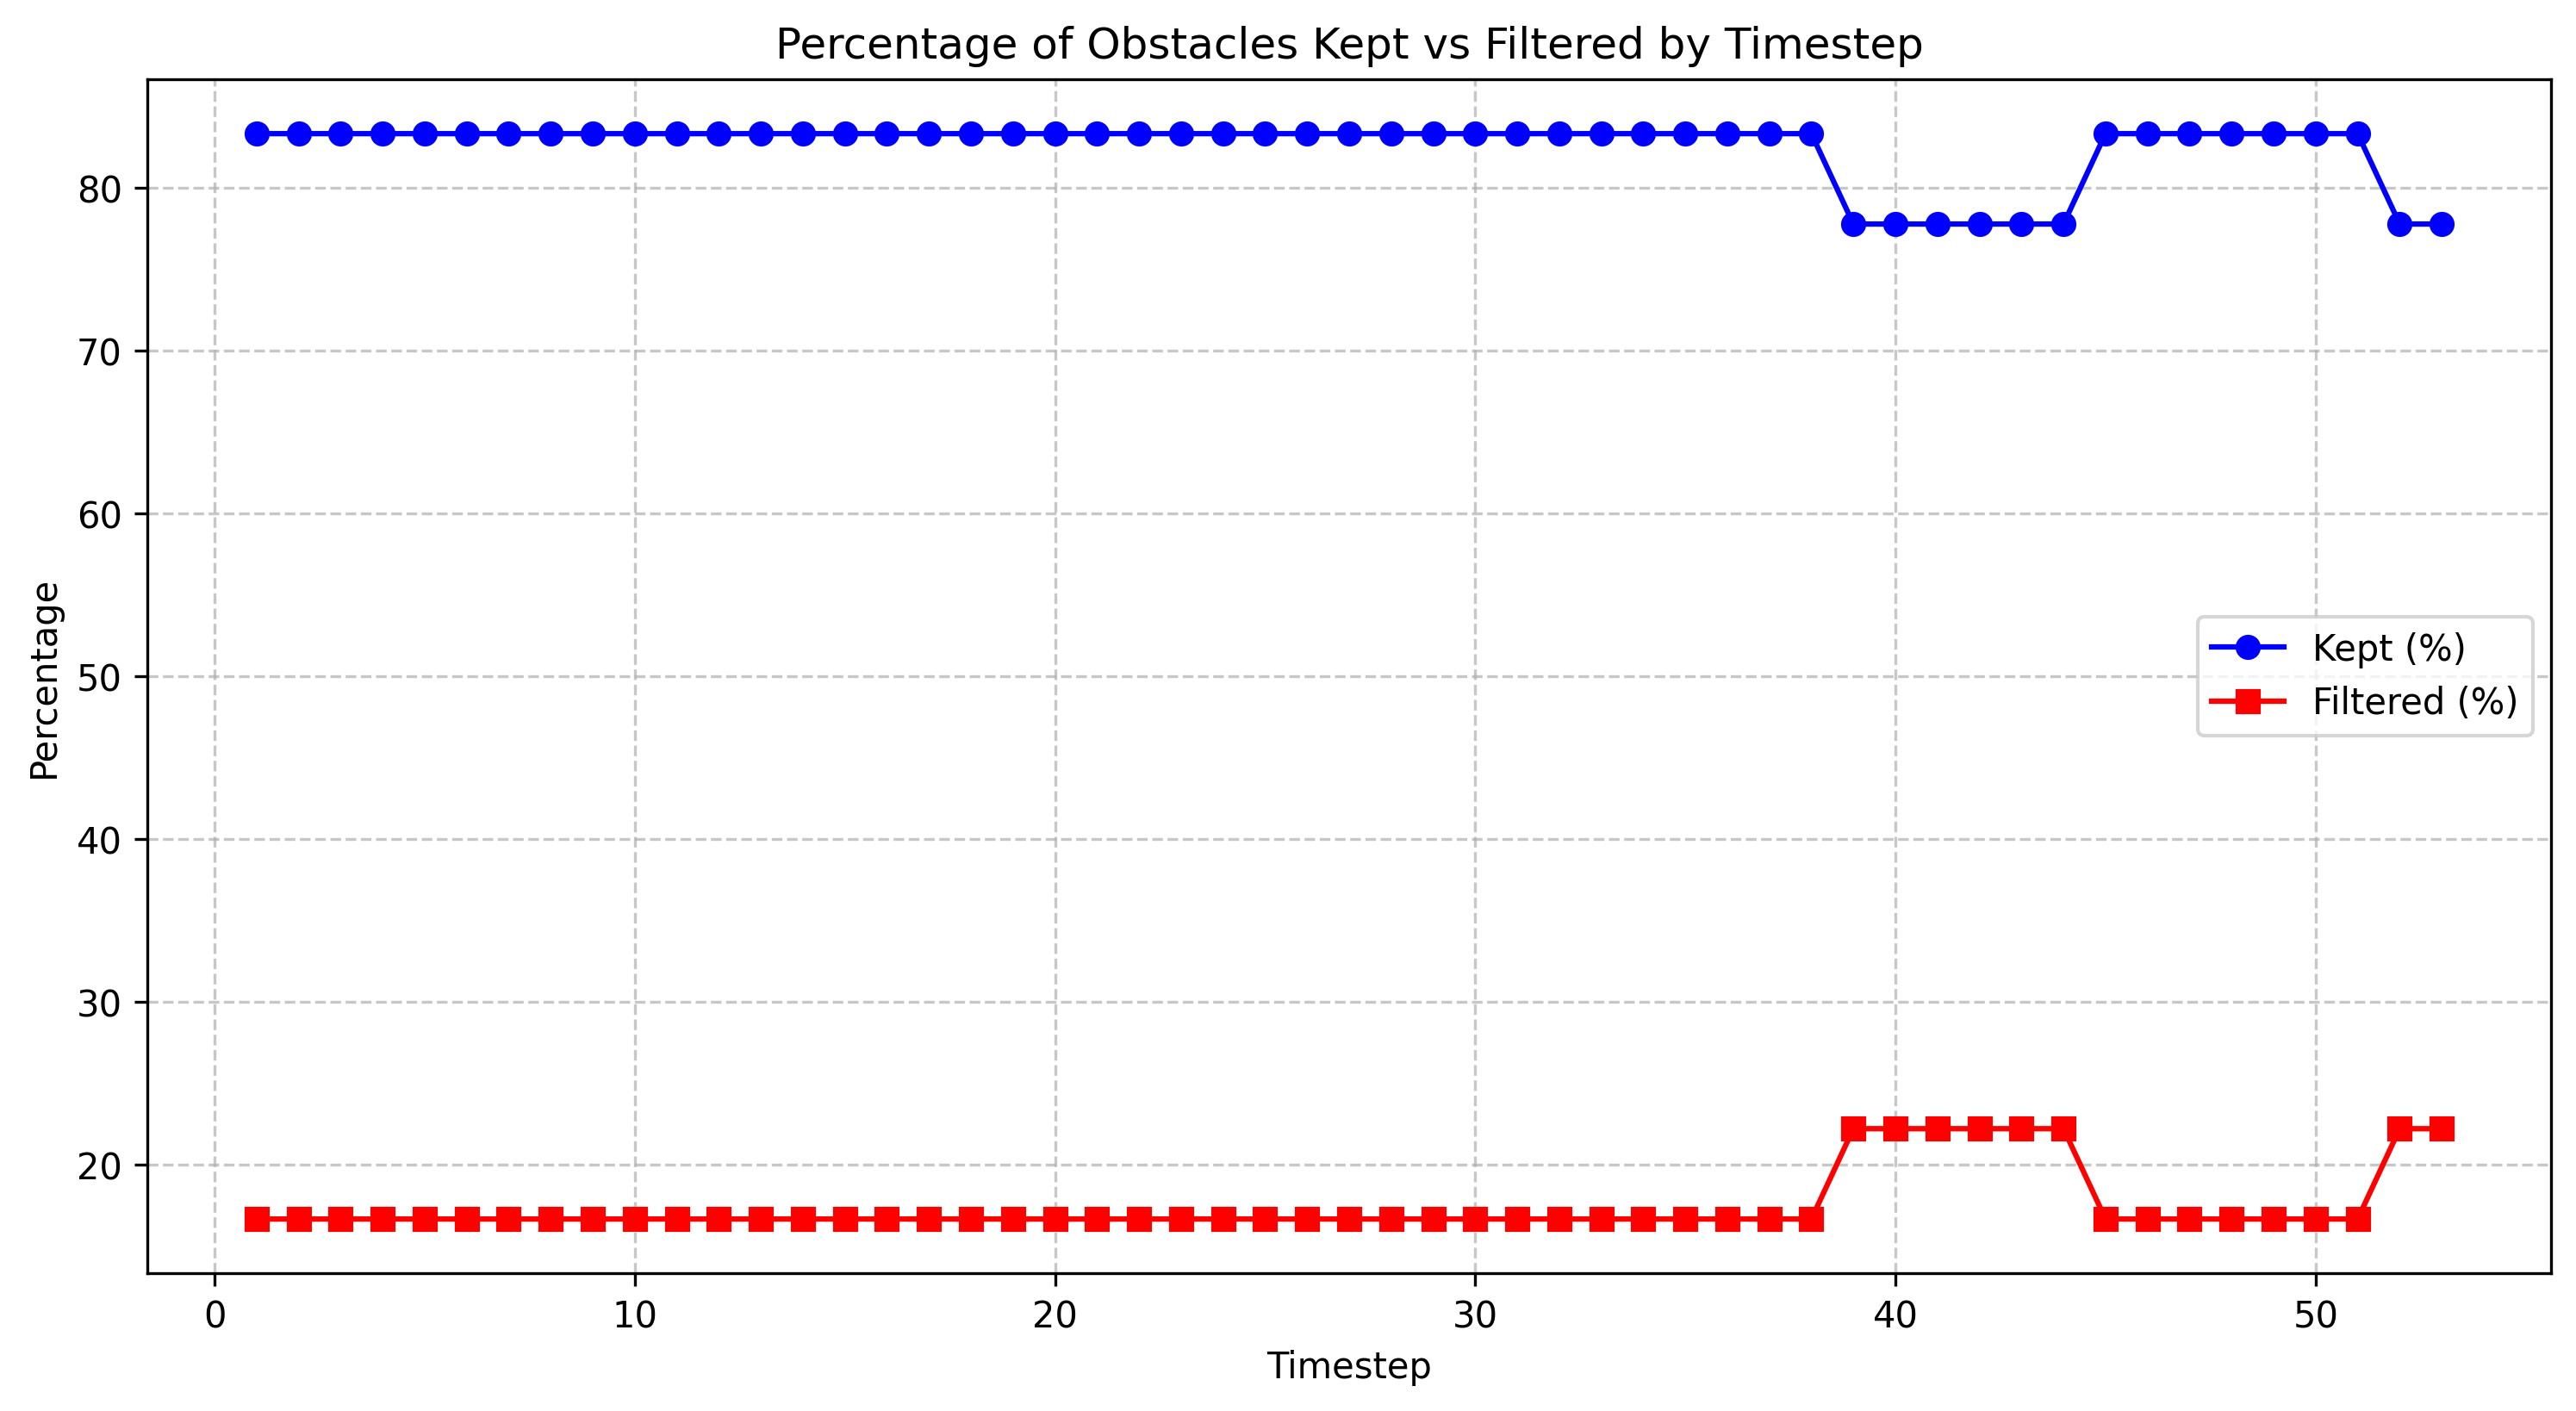

Source data for this figure (header and first rows):
timestep, total_count, filtered_count, filtered_percentage, kept_percentage
1.0, 18, 3, 16.67, 83.33
2.0, 18, 3, 16.67, 83.33
3.0, 18, 3, 16.67, 83.33
4.0, 18, 3, 16.67, 83.33
5.0, 18, 3, 16.67, 83.33
6.0, 18, 3, 16.67, 83.33
7.0, 18, 3, 16.67, 83.33
8.0, 18, 3, 16.67, 83.33
9.0, 18, 3, 16.67, 83.33
10.0, 18, 3, 16.67, 83.33
11.0, 18, 3, 16.67, 83.33
12.0, 18, 3, 16.67, 83.33
13.0, 18, 3, 16.67, 83.33
14.0, 18, 3, 16.67, 83.33
15.0, 18, 3, 16.67, 83.33
16.0, 18, 3, 16.67, 83.33
17.0, 18, 3, 16.67, 83.33
18.0, 18, 3, 16.67, 83.33
19.0, 18, 3, 16.67, 83.33
20.0, 18, 3, 16.67, 83.33
21.0, 18, 3, 16.67, 83.33
22.0, 18, 3, 16.67, 83.33
23.0, 18, 3, 16.67, 83.33
24.0, 18, 3, 16.67, 83.33
25.0, 18, 3, 16.67, 83.33
26.0, 18, 3, 16.67, 83.33
27.0, 18, 3, 16.67, 83.33
28.0, 18, 3, 16.67, 83.33
29.0, 18, 3, 16.67, 83.33
30.0, 18, 3, 16.67, 83.33
31.0, 18, 3, 16.67, 83.33
32.0, 18, 3, 16.67, 83.33
33.0, 18, 3, 16.67, 83.33
34.0, 18, 3, 16.67, 83.33
35.0, 18, 3, 16.67, 83.33
36.0, 18, 3, 16.67, 83.33
37.0, 18, 3, 16.67, 83.33
38.0, 18, 3, 16.67, 83.33
39.0, 18, 4, 22.22, 77.78
40.0, 18, 4, 22.22, 77.78
41.0, 18, 4, 22.22, 77.78
42.0, 18, 4, 22.22, 77.78
43.0, 18, 4, 22.22, 77.78
44.0, 18, 4, 22.22, 77.78
45.0, 18, 3, 16.67, 83.33
46.0, 18, 3, 16.67, 83.33
47.0, 18, 3, 16.67, 83.33
48.0, 18, 3, 16.67, 83.33
49.0, 18, 3, 16.67, 83.33
50.0, 18, 3, 16.67, 83.33
51.0, 18, 3, 16.67, 83.33
52.0, 18, 4, 22.22, 77.78
53.0, 18, 4, 22.22, 77.78
